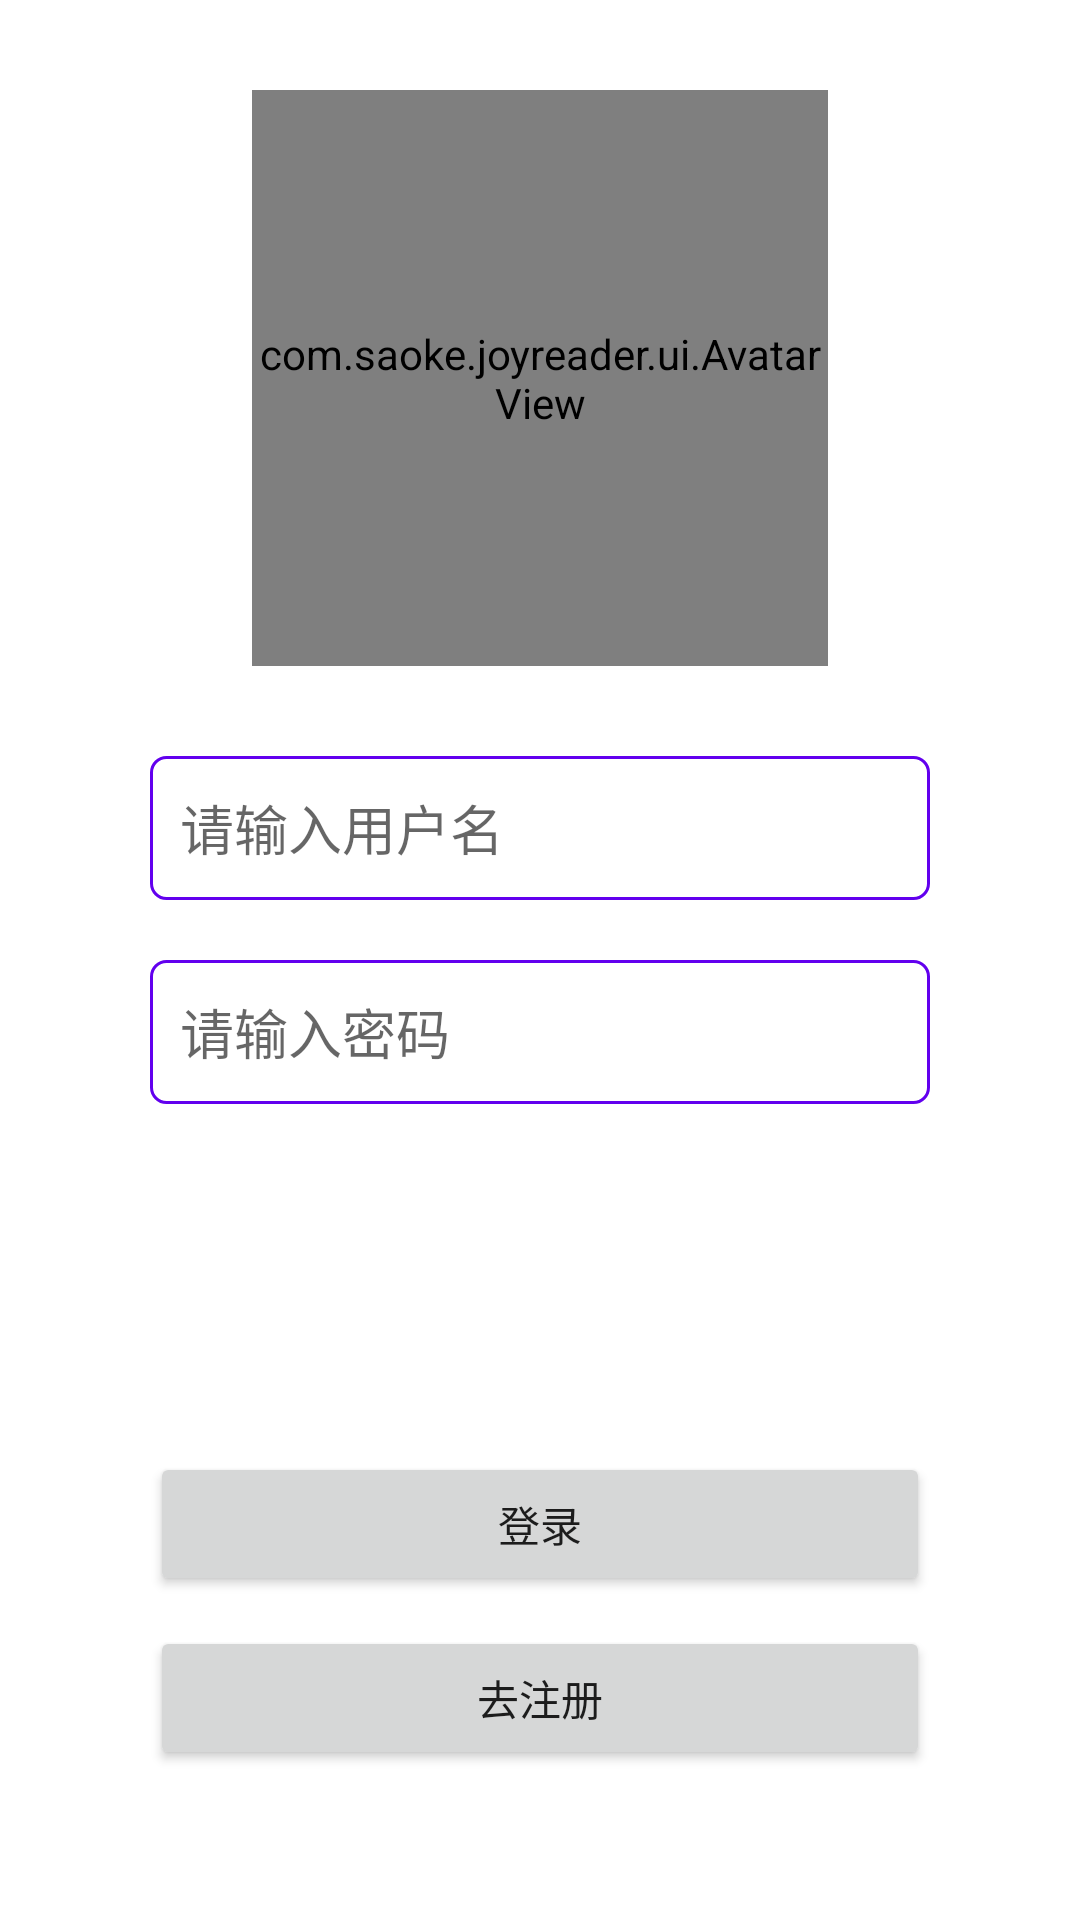

Write the Android layout XML for this screen, with the resource values it uses.
<!-- AndroidManifest.xml: application theme Theme.JoyReader -->
<!-- res/layout/fragment_login.xml -->
<?xml version="1.0" encoding="utf-8"?>
<androidx.constraintlayout.widget.ConstraintLayout xmlns:android="http://schemas.android.com/apk/res/android"
    xmlns:app="http://schemas.android.com/apk/res-auto"
    xmlns:tools="http://schemas.android.com/tools"
    android:layout_width="match_parent"
    android:layout_height="match_parent">

    <com.saoke.joyreader.ui.AvatarView
        android:id="@+id/logo"
        android:layout_width="192dp"
        android:layout_height="192dp"
        android:layout_marginVertical="30dp"
        app:layout_constraintHorizontal_bias="0.5"
        app:layout_constraintLeft_toLeftOf="parent"
        app:layout_constraintRight_toRightOf="parent"
        app:layout_constraintTop_toTopOf="parent" />

    <EditText
        android:id="@+id/username_edit_text"
        android:layout_width="match_parent"
        android:layout_height="48dp"
        android:layout_marginHorizontal="50dp"
        android:layout_marginVertical="30dp"
        android:autofillHints="username"
        android:background="@drawable/edit_text_border"
        android:hint="@string/username_hint"
        android:inputType="text"
        android:paddingHorizontal="10dp"
        app:layout_constraintTop_toBottomOf="@+id/logo"
        tools:ignore="SpeakableTextPresentCheck" />

    <EditText
        android:id="@+id/password_edit_text"
        android:layout_width="match_parent"
        android:layout_height="48dp"
        android:layout_marginHorizontal="50dp"
        android:layout_marginVertical="20dp"
        android:autofillHints="password"
        android:background="@drawable/edit_text_border"
        android:hint="@string/password_hint"
        android:inputType="textPassword"
        android:paddingHorizontal="10dp"
        app:layout_constraintTop_toBottomOf="@+id/username_edit_text"
        tools:ignore="SpeakableTextPresentCheck" />

    <Button
        android:id="@+id/login_button"
        android:layout_width="match_parent"
        android:layout_height="wrap_content"
        android:layout_marginHorizontal="50dp"
        android:layout_marginVertical="10dp"
        android:text="@string/login"
        app:layout_constraintBottom_toTopOf="@id/register_button" />

    <Button
        android:id="@+id/register_button"
        android:layout_width="match_parent"
        android:layout_height="wrap_content"
        android:layout_margin="50dp"
        android:text="@string/go_to_register"
        app:layout_constraintBottom_toBottomOf="parent" />

</androidx.constraintlayout.widget.ConstraintLayout>
<!-- resources referenced by this layout -->
<resources>
  <!-- drawable edit_text_border (drawable) -->
  <?xml version="1.0" encoding="utf-8"?>
  <shape xmlns:android="http://schemas.android.com/apk/res/android">
      <solid android:color="@color/design_default_color_background" /> 
      <stroke
          android:width="1dp"
          android:color="@color/design_default_color_primary" />    
      <corners android:radius="5dp" /> 
  </shape>
  <string name="go_to_register">去注册</string>
  <string name="login">登录</string>
  <string name="password_hint">请输入密码</string>
  <string name="username_hint">请输入用户名</string>
  <style name="Theme.JoyReader" parent="Theme.MaterialComponents.DayNight.DarkActionBar">
          
          <item name="colorPrimary">@color/purple_500</item>
          <item name="colorPrimaryVariant">@color/purple_700</item>
          <item name="colorOnPrimary">@color/white</item>
          
          <item name="colorSecondary">@color/purple_200</item>
          <item name="colorSecondaryVariant">@color/teal_700</item>
          <item name="colorOnSecondary">@color/black</item>
          
          <item name="android:statusBarColor">?attr/colorPrimaryVariant</item>
          
      </style>
  <color name="purple_500">#FF6200EE</color>
  <color name="purple_700">#FF3700B3</color>
  <color name="white">#FFFFFFFF</color>
  <color name="purple_200">#FFBB86FC</color>
  <color name="teal_700">#FF018786</color>
  <color name="black">#FF000000</color>
</resources>
